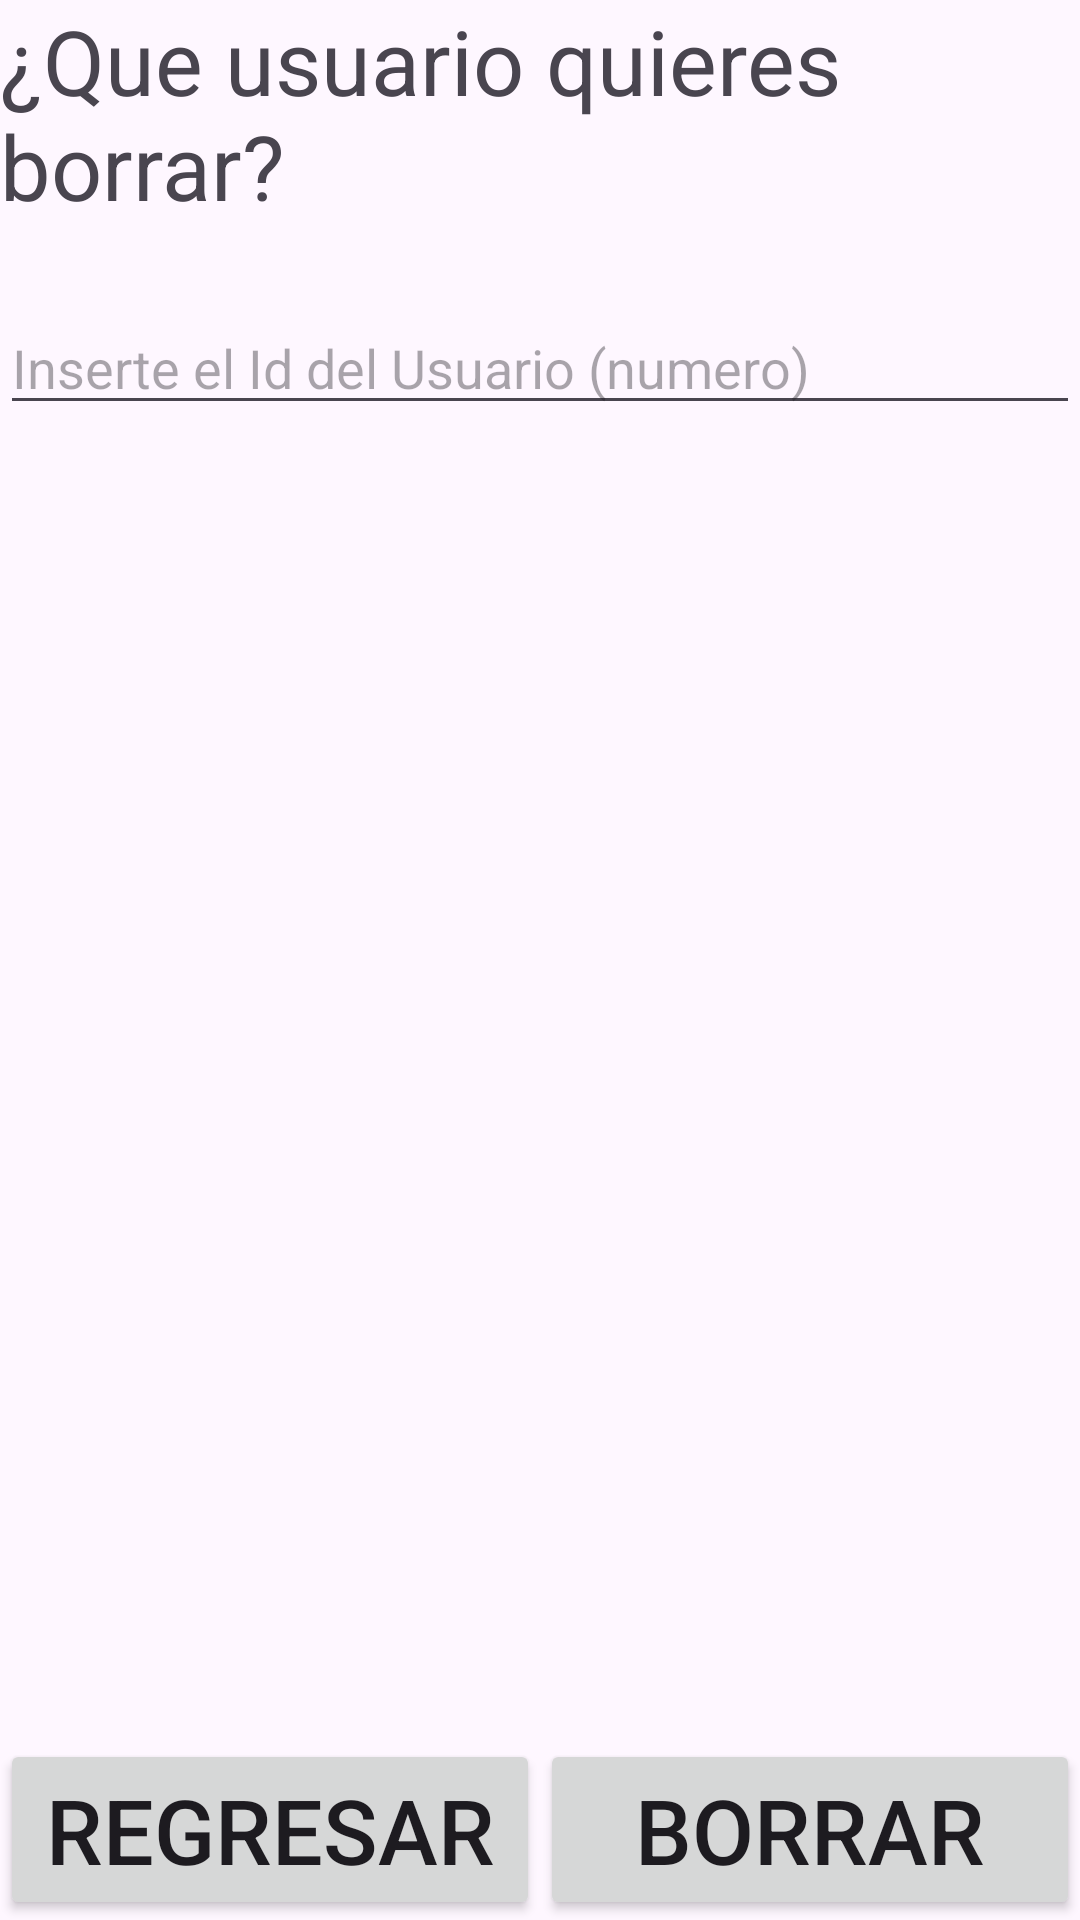

Layout XML and referenced resources for this Android screen:
<!-- AndroidManifest.xml: application theme Theme.PracticaBasesDeDatos -->
<!-- res/layout/activity_main_usuario_borrar.xml -->
<?xml version="1.0" encoding="utf-8"?>
<RelativeLayout xmlns:android="http://schemas.android.com/apk/res/android"
    xmlns:app="http://schemas.android.com/apk/res-auto"
    xmlns:tools="http://schemas.android.com/tools"
    android:layout_width="match_parent"
    android:layout_height="match_parent"
    tools:context=".activitiesusuarios.MainActivityUsuarioBorrar">

    <TextView
        android:id="@+id/texto"
        android:layout_width="match_parent"
        android:layout_height="wrap_content"
        android:textSize="30dp"
        android:text="@string/textoBorrarUsuario"/>

    <EditText
        android:layout_below="@id/texto"
        android:id="@+id/idUsuario"
        android:layout_marginTop="25dp"
        android:layout_width="match_parent"
        android:layout_height="wrap_content"
        android:hint="@string/idUsuario"/>

    <TextView
        android:id="@+id/texto2"
        android:layout_width="match_parent"
        android:layout_height="wrap_content"
        android:layout_marginTop="25dp"
        android:layout_below="@id/idUsuario"
        android:layout_above="@id/layout"
        android:layout_gravity="center"
        android:gravity="center"/>

    <TableLayout
        android:id="@+id/layout"
        android:layout_alignParentBottom="true"
        android:layout_width="match_parent"
        android:layout_height="wrap_content">

        <TableRow
            android:layout_width="match_parent"
            android:layout_height="match_parent" >

            <Button
                android:id="@+id/Regresar"
                android:layout_width="0dp"
                android:layout_height="wrap_content"
                android:layout_weight="1"
                android:onClick="onPulsameRegresar"
                android:text="@string/botonVolver"
                android:textSize="30dp" />

            <Button
                android:id="@+id/accion"
                android:layout_width="0dp"
                android:layout_height="wrap_content"
                android:layout_weight="1"
                android:textSize="30dp"
                android:text="@string/borrar"
                android:onClick="eliminarUsuario"/>
        </TableRow>

    </TableLayout>

</RelativeLayout>
<!-- resources referenced by this layout -->
<resources>
  <string name="borrar">Borrar</string>
  <string name="botonVolver">Regresar</string>
  <string name="idUsuario">Inserte el Id del Usuario (numero)</string>
  <string name="textoBorrarUsuario">¿Que usuario quieres borrar?</string>
  <style name="Theme.PracticaBasesDeDatos" parent="Base.Theme.PracticaBasesDeDatos" />
  <style name="Base.Theme.PracticaBasesDeDatos" parent="Theme.Material3.DayNight.NoActionBar">
          
          
      </style>
</resources>
